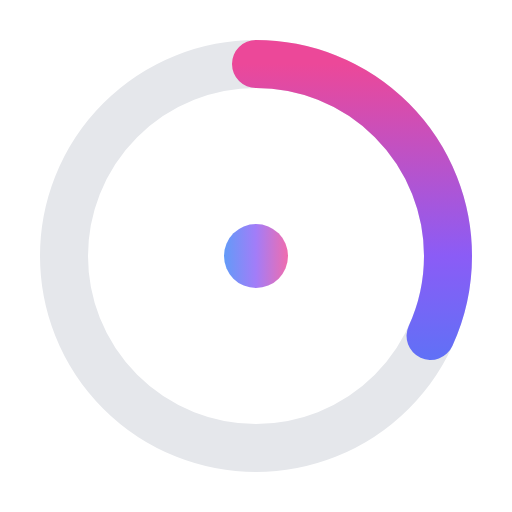
t = 0.00 s
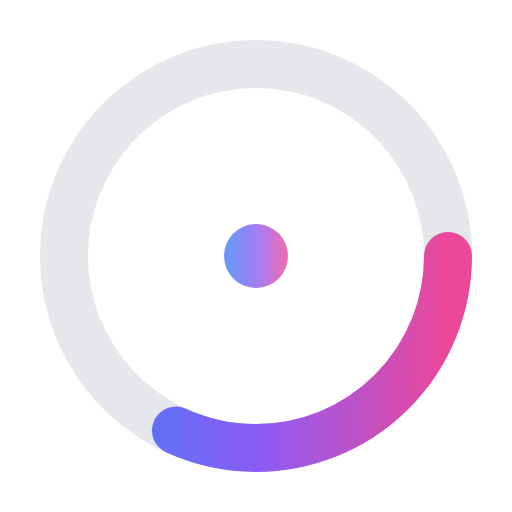
t = 0.38 s
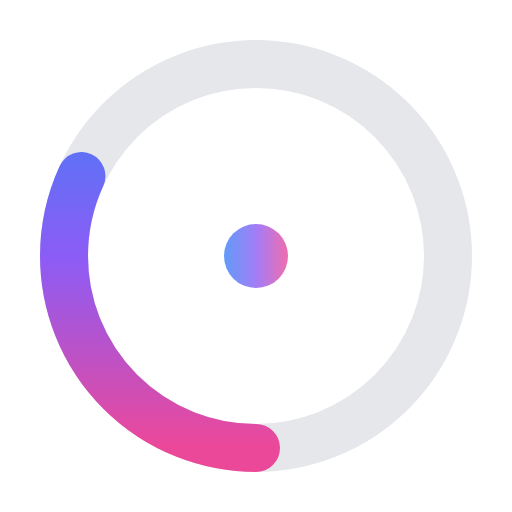
t = 0.75 s
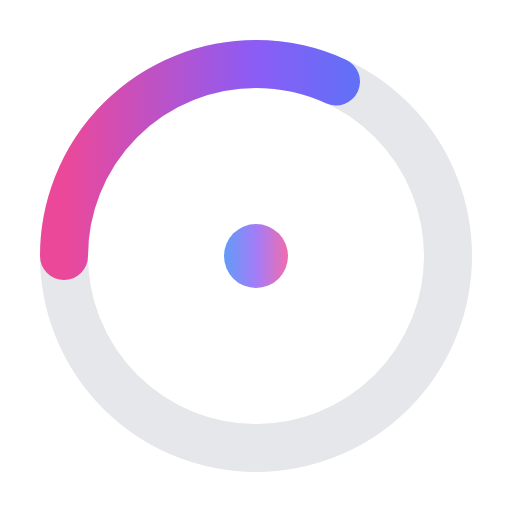
t = 1.13 s

The animated SVG that drew these frames (rendered in a browser with its animation timeline set to each time). Animation: 1 SMIL element (animateTransform=1); one cycle of 1.50 s, repeats indefinitely.

<!-- Icono de carga/loading -->
<svg xmlns="http://www.w3.org/2000/svg" width="32" height="32" viewBox="0 0 32 32">
  <defs>
    <linearGradient id="loadingGradient" x1="0%" y1="0%" x2="100%" y2="0%">
      <stop offset="0%" style="stop-color:#3B82F6;stop-opacity:1" />
      <stop offset="50%" style="stop-color:#8B5CF6;stop-opacity:1" />
      <stop offset="100%" style="stop-color:#EC4899;stop-opacity:1" />
    </linearGradient>
  </defs>
  
  <!-- Círculo de fondo -->
  <circle cx="16" cy="16" r="12" fill="none" stroke="#E5E7EB" stroke-width="3"/>
  
  <!-- Arco de progreso -->
  <circle cx="16" cy="16" r="12" 
          fill="none" 
          stroke="url(#loadingGradient)" 
          stroke-width="3" 
          stroke-linecap="round"
          stroke-dasharray="24 75"
          transform="rotate(-90 16 16)">
    <animateTransform
      attributeName="transform"
      attributeType="XML"
      type="rotate"
      from="-90 16 16"
      to="270 16 16"
      dur="1.5s"
      repeatCount="indefinite"/>
  </circle>
  
  <!-- Punto central -->
  <circle cx="16" cy="16" r="2" fill="url(#loadingGradient)" opacity="0.8"/>
</svg>
